Run: headless pygame with SDL's dummy video driver; simulated clock (each Clock.tick advances the game by its frame time, no real sleeping); random seed 0; keys injected as events and as key.get_pressed() state; no mouse input.
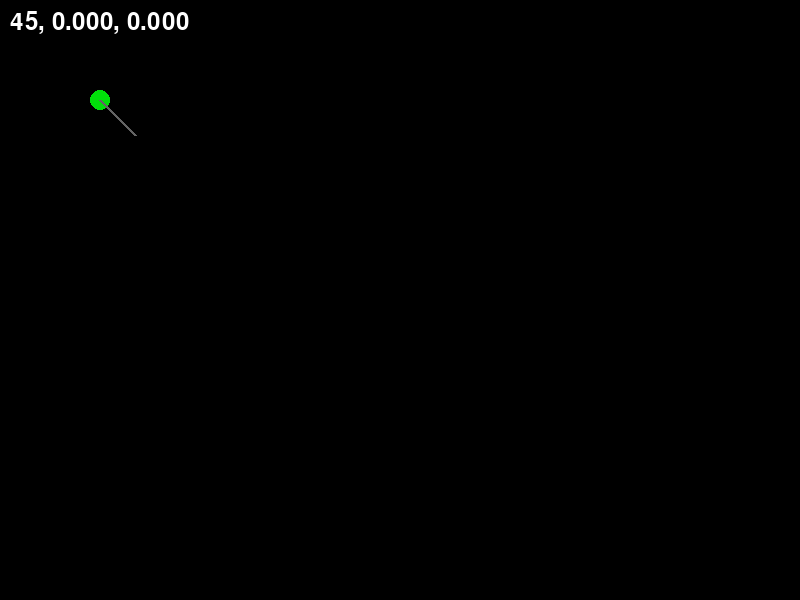
Frame 1 of 4 · flips 1–60 · no input
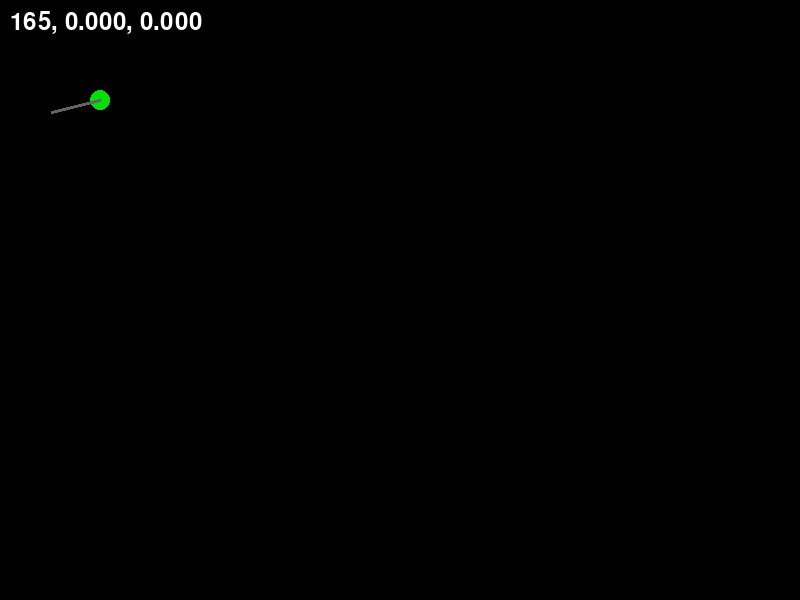
Frame 2 of 4 · flips 61–180 · tapped SPACE, RETURN · held RIGHT (→), D
Frame 3 of 4 · flips 181–300 · held DOWN (↓), S · screen unchanged from frame 2, image omitted
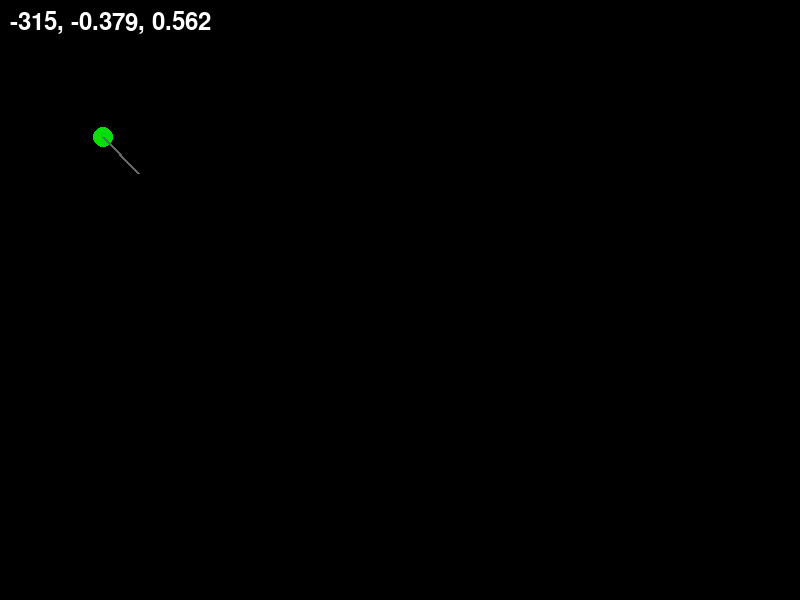
Frame 4 of 4 · flips 301–420 · held LEFT (←), A, UP (↑), W

The pygame program that drew these frames:

import pygame
import sys
import math

pygame.init()
ScreenSize = [800, 600]
screen = pygame.display.set_mode(ScreenSize)

clock = pygame.time.Clock()

font = pygame.font.Font(None, 36)


playerX = 100
playerY = 100

playerVelocity = 1


playerAngle = 45
playerAngleVelocity = 10

acceleration = 1
angleAccelerarion = 5

isittimeSpeed = 0
howoftenSpeed = 5

itistimeAngle = 0
howoftenAngle = 2


velX = 0
velY = 0
acceleration = 0.1
friction = 0.99 

def angleToCoords(angle: int):
    rad = math.radians(angle)
    return (math.cos(rad), math.sin(rad))

running = True
while running:
    for event in pygame.event.get():
        if event.type == pygame.QUIT:
            running = False
    keys = pygame.key.get_pressed()  # проверка нажатий кнопок

    if keys[pygame.K_UP]:
        vector = angleToCoords(playerAngle)
        velX += vector[0] * acceleration
        velY += vector[1] * acceleration

    if keys[pygame.K_LEFT]:
        playerAngle -= playerAngleVelocity
    if keys[pygame.K_RIGHT]:
        playerAngle += playerAngleVelocity

    if playerAngle >= 360:
        playerAngle -= 360
    if playerAngle <= -360:
        playerAngle += 360


    playerX += velX
    playerY += velY


    screen.fill((0, 0, 0))

    vector = angleToCoords(playerAngle)
    pygame.draw.circle(screen,(1, 222, 10), (playerX, playerY), 10)
    pygame.draw.line(screen, (100, 100, 100), (playerX, playerY), (playerX+vector[0]*50, playerY+vector[1]*50), width=3)

    if playerX > ScreenSize[0]:
        playerX = 0
    if playerX < 0:
        playerX = ScreenSize[0]

    if playerY > ScreenSize[1]:
        playerY = 0
    if playerY < 0:
        playerY = ScreenSize[1]


    text = font.render(f"{playerAngle}, {velX:.3f}, {velY:.3f}", True, (255, 255, 255))
    screen.blit(text, (10, 10))
    pygame.display.flip()
    isittimeSpeed += 1
    itistimeAngle += 2

    velX *= friction
    velY *= friction

    clock.tick(60)

pygame.quit()
